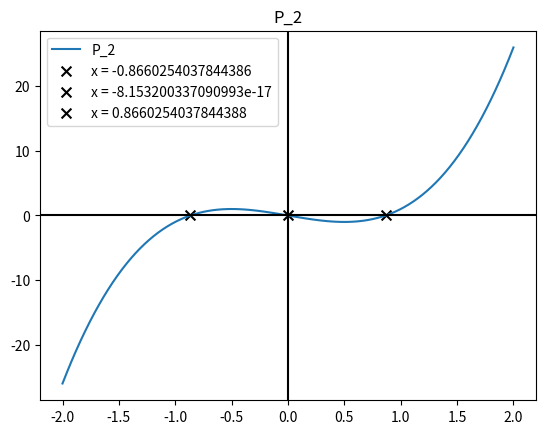

Source code (Python):
import numpy as np
from matplotlib import pyplot as plt
import pandas as pd

def driver():
    n = 2 ##Find P_n(x) roots
    an, bn, cn = generate_tchebycoeffs(n+1)
    print(an, bn, cn)
    roots = rootfind_alg2(an, bn, cn)
    print(roots)

    xeval = np.linspace(-2, 2, 100)  # vector of x
    P = cheb(n+1, xeval)
    plt.figure()
    plt.plot(xeval,P[n+1],label = f'P_{n}')
    plt.title(f'P_{n}')
    for root in roots:
        plt.scatter(root, y= 0,  color = 'black', s = 50, marker='x', label = 'x = ' + str(root))
    plt.legend()
    plt.axhline(y=0, color='k')
    plt.axvline(x=0, color='k')
    plt.show()


def rootfind_alg2(an, bn, cn):
    n = len(an)
    alpha = np.array([-bn[i] / an[i] for i in range(n)])
    beta = np.array([np.sqrt(cn[i+1] / (an[i] * an[i+1])) for i in range(n - 1)])
    J = np.zeros((n, n))
    np.fill_diagonal(J, alpha)
    for i in range(n - 1):
        J[i, i + 1] = beta[i]
        J[i + 1, i] = beta[i]
    print(J)
    eigvals = np.linalg.eigvalsh(J)
    return np.sort(eigvals)


def generate_tchebycoeffs(n):
    # For Chebyshev polynomials of the first kind
    an = np.ones(n)*2
    an[0] = 1   
    bn = np.zeros(n)         
    cn = np.ones(n)           
    return an, bn, cn


def QR(J):
    max_iter = 1000
    tol = 1e-12
    for _ in range(max_iter):
        Q, R = np.linalg.qr(J)
        J_new = R @ Q
        if np.allclose(J, J_new, atol=tol):
            break
        J = J_new
    return J


def cheb(n, xeval):
    T = np.zeros((n+1, len(xeval)))  # 2d array holds n+1 arrays of xevals
    T[0, :] = 1  # T0(x) = 1
    if n > 0:
        T[1, :] = xeval  # T1(x) = x
    
    for i in range(2, n+1): # applying recurrence relation
        T[i, :] = 2 * xeval * T[i-1, :] - T[i-2, :]
    return T

driver()
